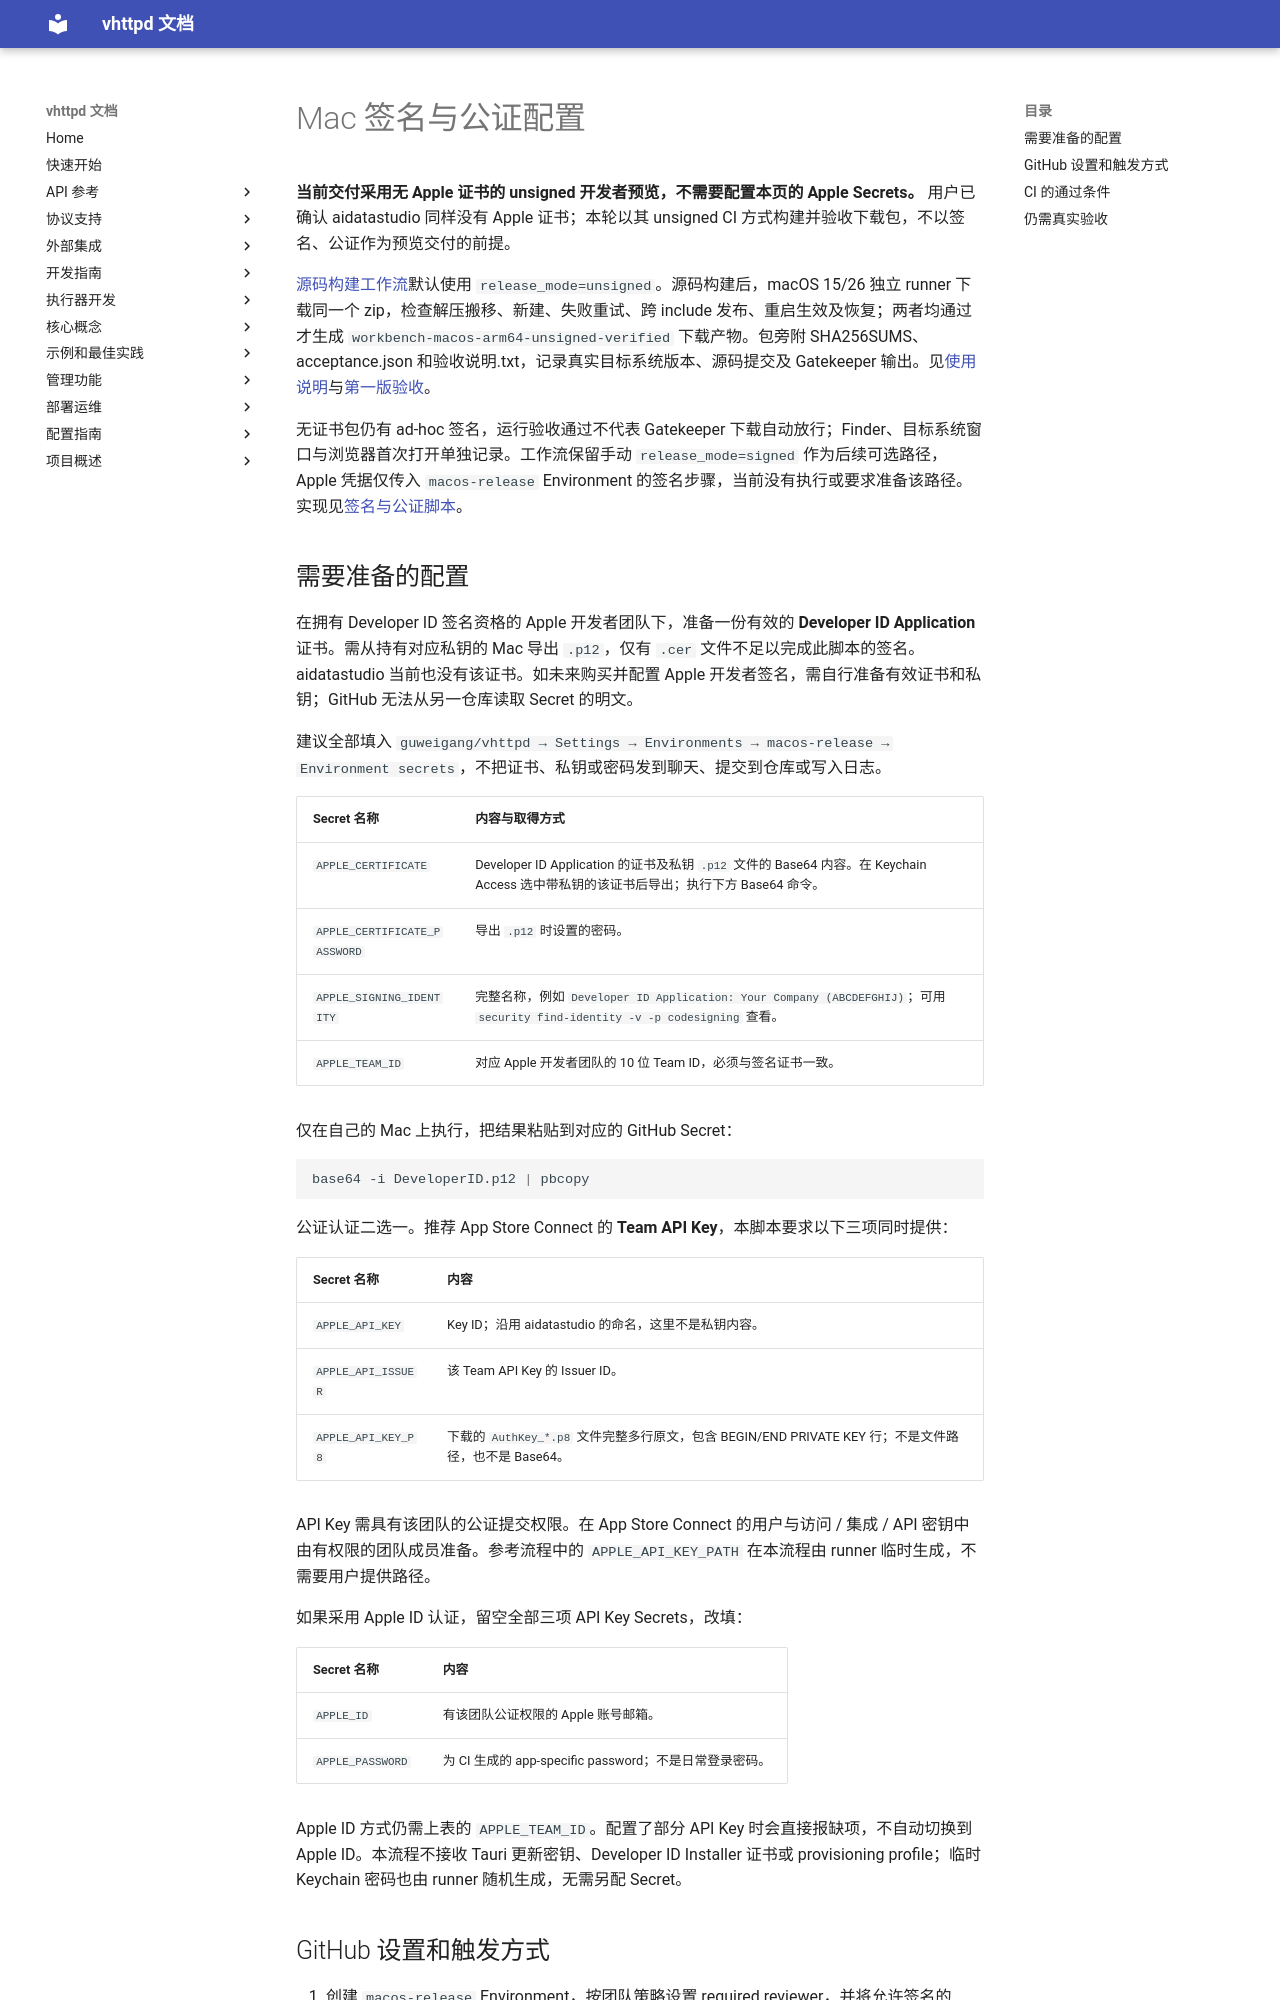

repository: guweigang/vhttpd · page: 管理功能/Mac签名与公证配置/index.html · generator: mkdocs

---
title: Mac 签名与公证配置
description: 当前采用 unsigned CI 预览交付；本页保留后续可选 Developer ID 签名、公证配置。
date: 2026-10-19
status: optional-signing
tags:
  - desktop
  - macos
  - ci
  - signing
---
# Mac 签名与公证配置

**当前交付采用无 Apple 证书的 unsigned 开发者预览，不需要配置本页的 Apple Secrets。** 用户已确认 aidatastudio 同样没有 Apple 证书；本轮以其 unsigned CI 方式构建并验收下载包，不以签名、公证作为预览交付的前提。

[源码构建工作流](../../.github/workflows/workbench-macos-runtime.yml)默认使用 `release_mode=unsigned`。源码构建后，macOS 15/26 独立 runner 下载同一个 zip，检查解压搬移、新建、失败重试、跨 include 发布、重启生效及恢复；两者均通过才生成 `workbench-macos-arm64-unsigned-verified` 下载产物。包旁附 SHA256SUMS、acceptance.json 和验收说明.txt，记录真实目标系统版本、源码提交及 Gatekeeper 输出。见[使用说明](../../desktop/README.md)与[第一版验收](./Mac工作台第一版验收.md)。

无证书包仍有 ad-hoc 签名，运行验收通过不代表 Gatekeeper 下载自动放行；Finder、目标系统窗口与浏览器首次打开单独记录。工作流保留手动 `release_mode=signed` 作为后续可选路径，Apple 凭据仅传入 `macos-release` Environment 的签名步骤，当前没有执行或要求准备该路径。实现见[签名与公证脚本](../../desktop/ci/sign_notarize_macos.py)。

## 需要准备的配置

在拥有 Developer ID 签名资格的 Apple 开发者团队下，准备一份有效的 **Developer ID Application** 证书。需从持有对应私钥的 Mac 导出 `.p12`，仅有 `.cer` 文件不足以完成此脚本的签名。aidatastudio 当前也没有该证书。如未来购买并配置 Apple 开发者签名，需自行准备有效证书和私钥；GitHub 无法从另一仓库读取 Secret 的明文。

建议全部填入 `guweigang/vhttpd → Settings → Environments → macos-release → Environment secrets`，不把证书、私钥或密码发到聊天、提交到仓库或写入日志。

| Secret 名称 | 内容与取得方式 |
| --- | --- |
| `APPLE_CERTIFICATE` | Developer ID Application 的证书及私钥 `.p12` 文件的 Base64 内容。在 Keychain Access 选中带私钥的该证书后导出；执行下方 Base64 命令。 |
| `APPLE_CERTIFICATE_PASSWORD` | 导出 `.p12` 时设置的密码。 |
| `APPLE_SIGNING_IDENTITY` | 完整名称，例如 `Developer ID Application: Your Company (ABCDEFGHIJ)`；可用 `security find-identity -v -p codesigning` 查看。 |
| `APPLE_TEAM_ID` | 对应 Apple 开发者团队的 10 位 Team ID，必须与签名证书一致。 |

仅在自己的 Mac 上执行，把结果粘贴到对应的 GitHub Secret：

```bash
base64 -i DeveloperID.p12 | pbcopy
```

公证认证二选一。推荐 App Store Connect 的 **Team API Key**，本脚本要求以下三项同时提供：

| Secret 名称 | 内容 |
| --- | --- |
| `APPLE_API_KEY` | Key ID；沿用 aidatastudio 的命名，这里不是私钥内容。 |
| `APPLE_API_ISSUER` | 该 Team API Key 的 Issuer ID。 |
| `APPLE_API_KEY_P8` | 下载的 `AuthKey_*.p8` 文件完整多行原文，包含 BEGIN/END PRIVATE KEY 行；不是文件路径，也不是 Base64。 |

API Key 需具有该团队的公证提交权限。在 App Store Connect 的用户与访问 / 集成 / API 密钥中由有权限的团队成员准备。参考流程中的 `APPLE_API_KEY_PATH` 在本流程由 runner 临时生成，不需要用户提供路径。

如果采用 Apple ID 认证，留空全部三项 API Key Secrets，改填：

| Secret 名称 | 内容 |
| --- | --- |
| `APPLE_ID` | 有该团队公证权限的 Apple 账号邮箱。 |
| `APPLE_PASSWORD` | 为 CI 生成的 app-specific password；不是日常登录密码。 |

Apple ID 方式仍需上表的 `APPLE_TEAM_ID`。配置了部分 API Key 时会直接报缺项，不自动切换到 Apple ID。本流程不接收 Tauri 更新密钥、Developer ID Installer 证书或 provisioning profile；临时 Keychain 密码也由 runner 随机生成，无需另配 Secret。
